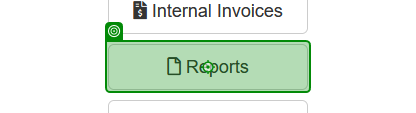
Task: Robotic Enterprise Framework
Workflow: GoToYearlyReportsMenu

Step 1: click on the button 'Reports' in window 'ACME System 1 - Dashboard' (firefox.exe)
